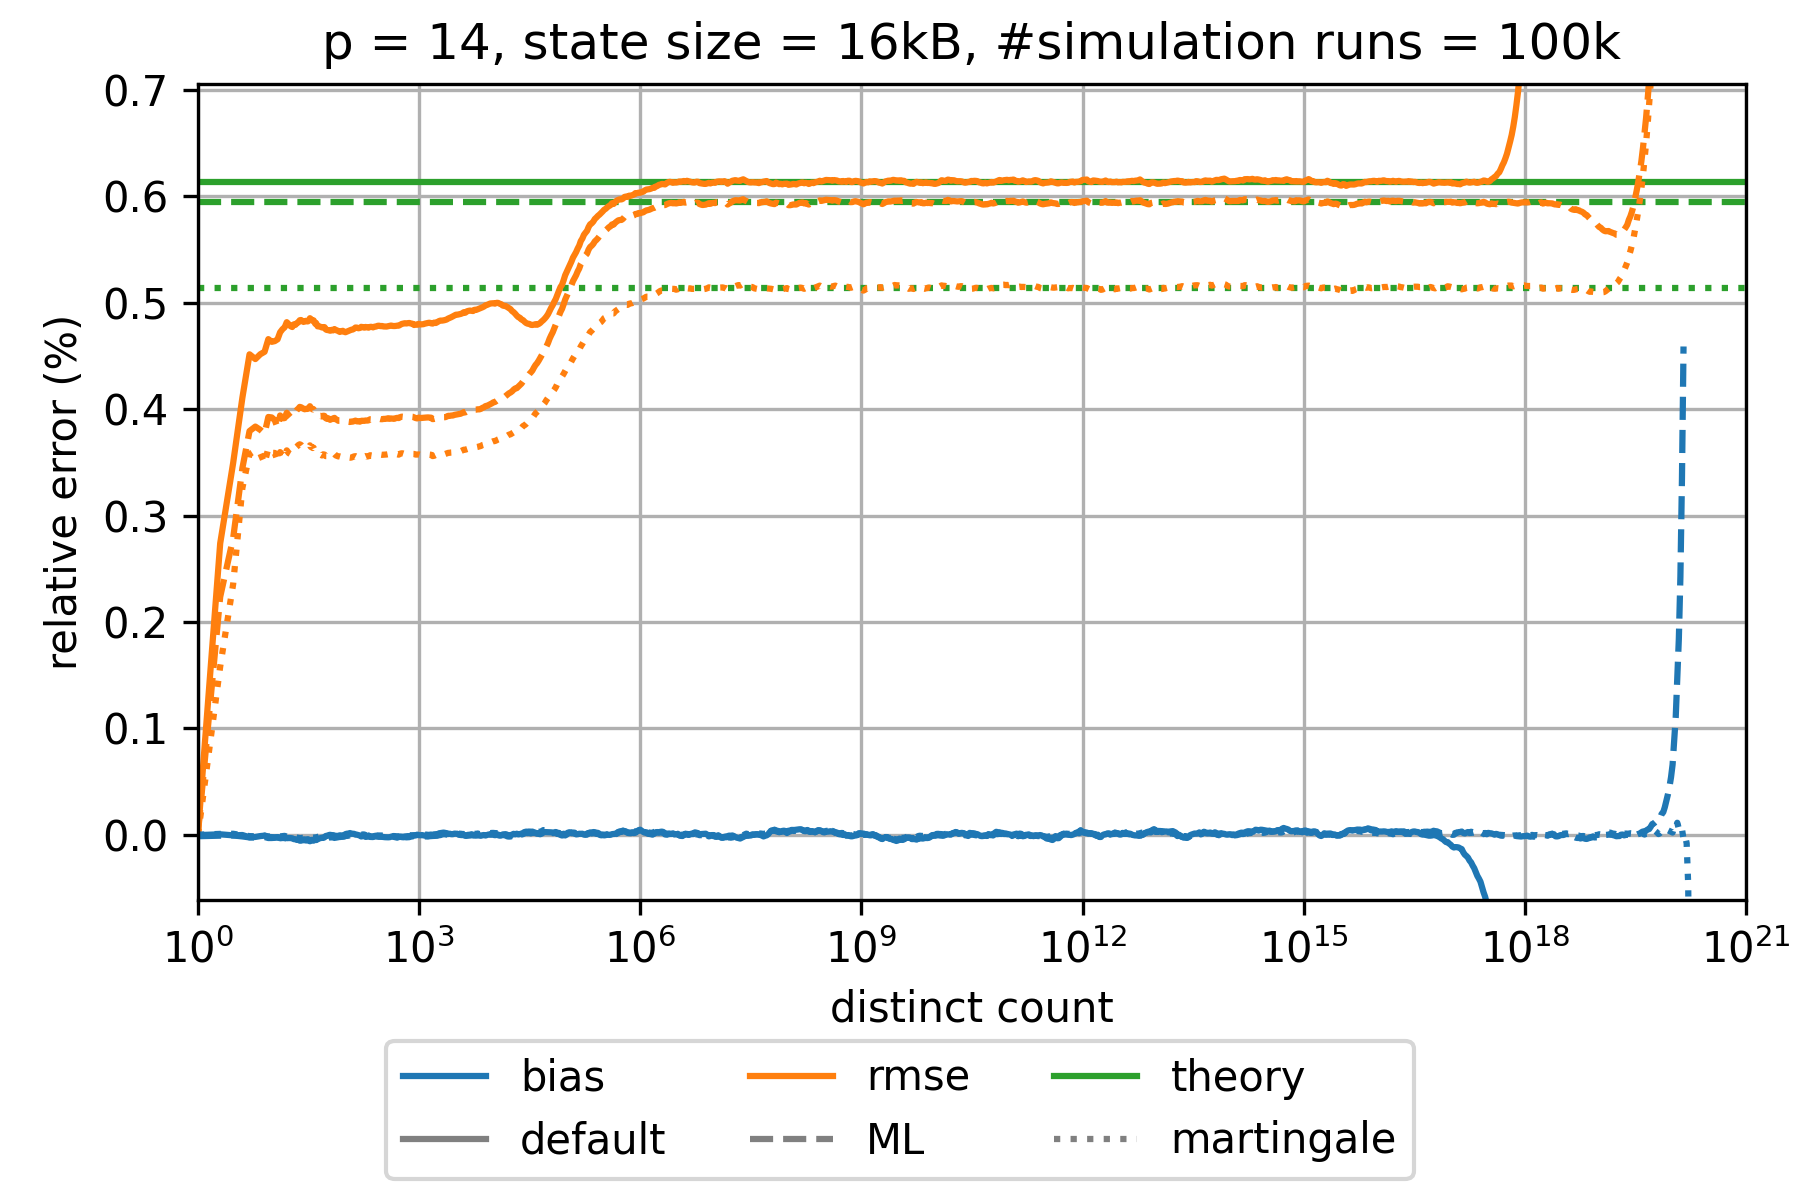

The table this chart was drawn from, first rows:
sketch_name=ultraloglog; p=14; num_cycles=100000; large_scale_simulation_mode_distinct_cou…
distinct count; relative bias default; relative rmse default; theoretical relative standard error defa…; relative bias martingale; relative rmse martingale; theoretical relative standard error mart…; relative bias small range corrected 1 GR…; relative rmse small range corrected 1 GR…; theoretical relative standard error smal…; relative bias small range corrected 4 GR…; relative rmse small range corrected 4 GR…; theoretical relative standard error smal…; relative bias maximum likelihood; relative rmse maximum likelihood; theoretical relative standard error maxi…
1.0; -3.918684572094893E-6; 1.8343000374877884E-5; 0.006137; 0.0; 0.0; 0.005142; 3.680048368025788E-6; 3.680270815640796E-6; 0.006137; -3.918684572094893E-6; 1.8343000374877884E-5; 0.006137; -1.4149666003029879E-5; 1.8232839439223533E-5; 0.005944
2.0; 3.973054277912533E-6; 0.002739; 0.006137; 7.711946562561092E-6; 0.001581; 0.005142; 9.198638289716216E-6; 0.003536; 0.006137; 3.973054277912533E-6; 0.002739; 0.006137; -8.894811426132735E-6; 0.002236; 0.005944
3.0; -5.955734093590427E-6; 0.003496; 0.006137; 8.757659153759386E-6; 0.002357; 0.005142; 3.5764500340312773E-6; 0.004083; 0.006137; -5.955734093590427E-6; 0.003496; 0.006137; -7.011919868650088E-6; 0.002789; 0.005944
4.0; -2.8712059622220577E-6; 0.004108; 0.006137; -4.37254416563868E-6; 0.00326; 0.005142; 7.728058817189674E-6; 0.004677; 0.006137; -2.8712059622220577E-6; 0.004108; 0.006137; -1.59815402546467E-5; 0.003446; 0.005944
5.0; -2.4132381653162746E-5; 0.004516; 0.006137; -1.317197879541518E-5; 0.003578; 0.005142; -2.189973634687407E-5; 0.005253; 0.006137; -2.4132381653162746E-5; 0.004516; 0.006137; -2.52616198723902E-5; 0.003795; 0.005944
6.0; -2.0734918840132352E-5; 0.004471; 0.006137; -1.4809135886186404E-5; 0.003613; 0.005142; -1.4879803496362645E-5; 0.005163; 0.006137; -2.0734918840132352E-5; 0.004471; 0.006137; -2.636692859101892E-5; 0.003837; 0.005944
7.0; -1.2807541040101919E-5; 0.004517; 0.006137; -1.3780331907310382E-5; 0.003585; 0.005142; -9.356021710940202E-6; 0.005248; 0.006137; -1.2807541040101919E-5; 0.004517; 0.006137; -2.422069946726161E-5; 0.003806; 0.005944
8.0; -8.712124548199152E-6; 0.00454; 0.006137; -8.583323990623891E-6; 0.00349; 0.005142; -5.226302503657143E-6; 0.005271; 0.006137; -8.712124548199152E-6; 0.00454; 0.006137; -2.1256125789495276E-5; 0.00377; 0.005944
9.0; -2.033185085326514E-5; 0.004659; 0.006137; -1.7273912547051977E-5; 0.003633; 0.005142; -1.169022747022578E-5; 0.005325; 0.006137; -2.033185085326514E-5; 0.004659; 0.006137; -3.110898988553864E-5; 0.003927; 0.005944
10.0; -2.2563555443940764E-5; 0.004633; 0.006137; -1.4678533383770832E-5; 0.00359; 0.005142; -1.7343279764192034E-5; 0.005343; 0.006137; -2.2563555443940764E-5; 0.004633; 0.006137; -3.092240548354499E-5; 0.003922; 0.005944
11.0; -2.4675820148551886E-5; 0.00464; 0.006137; -1.478601979469545E-5; 0.003589; 0.005142; -2.088023877939354E-5; 0.005364; 0.006137; -2.4675820148551886E-5; 0.00464; 0.006137; -2.8873541249448448E-5; 0.003897; 0.005944
12.0; -2.4081015466427325E-5; 0.004657; 0.006137; -8.585113102687746E-6; 0.003514; 0.005142; -2.0161464296338056E-5; 0.00538; 0.006137; -2.4081015466427325E-5; 0.004657; 0.006137; -2.2158327755942744E-5; 0.003825; 0.005944
13.0; -2.7271471360243972E-5; 0.004723; 0.006137; -1.5999981427440886E-5; 0.003597; 0.005142; -2.137926694718454E-5; 0.005424; 0.006137; -2.7271471360243972E-5; 0.004723; 0.006137; -3.331015360746793E-5; 0.003941; 0.005944
14.0; -2.521579380420665E-5; 0.004752; 0.006137; -1.3389538133476189E-5; 0.003568; 0.005142; -2.224653682618004E-5; 0.00547; 0.006137; -2.521579380420665E-5; 0.004752; 0.006137; -3.0758326290942574E-5; 0.003915; 0.005944
15.0; -2.5348234679412095E-5; 0.004771; 0.006137; -1.0767341003550953E-5; 0.003543; 0.005142; -3.0463183884327368E-5; 0.005536; 0.006137; -2.5348234679412095E-5; 0.004771; 0.006137; -3.1182738691360244E-5; 0.003917; 0.005944
16.0; -3.2484197713646395E-5; 0.004818; 0.006137; -1.8762198163507065E-5; 0.003613; 0.005142; -3.746638763330129E-5; 0.005573; 0.006137; -3.2484197713646395E-5; 0.004818; 0.006137; -3.776817988456185E-5; 0.003967; 0.005944
17.0; -3.1327887330608845E-5; 0.004799; 0.006137; -1.608276425988836E-5; 0.003587; 0.005142; -3.0128582846232205E-5; 0.005521; 0.006137; -3.1327887330608845E-5; 0.004799; 0.006137; -3.5310894606617544E-5; 0.003944; 0.005944
18.0; -3.1600222568651533E-5; 0.004781; 0.006137; -1.5068998788905473E-5; 0.003577; 0.005142; -2.7176422711660433E-5; 0.005501; 0.006137; -3.1600222568651533E-5; 0.004781; 0.006137; -3.3175655113897124E-5; 0.003925; 0.005944
19.0; -3.3613125421295553E-5; 0.004773; 0.006137; -2.0198985697794426E-5; 0.003613; 0.005142; -2.517892732139927E-5; 0.005473; 0.006137; -3.3613125421295553E-5; 0.004773; 0.006137; -3.746937053264256E-5; 0.003951; 0.005944
20.0; -4.174183213251215E-5; 0.004798; 0.006137; -2.3044741052566948E-5; 0.003629; 0.005142; -3.0341599677085424E-5; 0.005482; 0.006137; -4.174183213251215E-5; 0.004798; 0.006137; -4.1789272104792057E-5; 0.003974; 0.005944
21.0; -4.251230114462923E-5; 0.004793; 0.006137; -2.393102085145737E-5; 0.003637; 0.005142; -3.013331681547207E-5; 0.005482; 0.006137; -4.251230114462923E-5; 0.004793; 0.006137; -4.137852088250236E-5; 0.003973; 0.005944
22.0; -4.79644766949451E-5; 0.004811; 0.006137; -2.6762795875577995E-5; 0.003649; 0.005142; -3.494788652069409E-5; 0.005495; 0.006137; -4.79644766949451E-5; 0.004811; 0.006137; -4.6048648121754274E-5; 0.003994; 0.005944
23.0; -4.9164379689456503E-5; 0.004816; 0.006137; -2.9984644998647018E-5; 0.003663; 0.005142; -3.745393801782361E-5; 0.005507; 0.006137; -4.9164379689456503E-5; 0.004816; 0.006137; -4.856114408433798E-5; 0.004006; 0.005944
24.0; -5.407927147724681E-5; 0.004836; 0.006137; -3.229721420405544E-5; 0.00367; 0.005142; -4.2136545924496904E-5; 0.005523; 0.006137; -5.407927147724681E-5; 0.004836; 0.006137; -5.2841226471364914E-5; 0.004022; 0.005944
25.0; -5.367963808487823E-5; 0.004839; 0.006137; -3.220570553738729E-5; 0.003664; 0.005142; -3.8072985432138766E-5; 0.005511; 0.006137; -5.367963808487823E-5; 0.004839; 0.006137; -5.36099058551492E-5; 0.004018; 0.005944
26.0; -4.6388818633202734E-5; 0.004827; 0.006137; -2.9602721759043295E-5; 0.003649; 0.005142; -3.0338531470578196E-5; 0.005502; 0.006137; -4.6388818633202734E-5; 0.004827; 0.006137; -5.194712443226859E-5; 0.004011; 0.005944
27.0; -4.416755536575741E-5; 0.00482; 0.006137; -3.0326323654152057E-5; 0.003647; 0.005142; -2.663926193366977E-5; 0.005493; 0.006137; -4.416755536575741E-5; 0.00482; 0.006137; -5.188429331335807E-5; 0.004004; 0.005944
28.0; -4.387859897563573E-5; 0.004825; 0.006137; -2.973157297502549E-5; 0.00364; 0.005142; -2.7135491621645815E-5; 0.005501; 0.006137; -4.387859897563573E-5; 0.004825; 0.006137; -5.1423885746634315E-5; 0.004; 0.005944
29.0; -4.508882009839189E-5; 0.004831; 0.006137; -3.002499334273953E-5; 0.003636; 0.005142; -2.848854600288265E-5; 0.005504; 0.006137; -4.508882009839189E-5; 0.004831; 0.006137; -5.379479336526773E-5; 0.004003; 0.005944
30.0; -4.31305181431112E-5; 0.004825; 0.006137; -3.0786909028411714E-5; 0.003635; 0.005142; -2.5423632000868496E-5; 0.005501; 0.006137; -4.31305181431112E-5; 0.004825; 0.006137; -5.433159076928544E-5; 0.004002; 0.005944
31.0; -4.222767798863209E-5; 0.004826; 0.006137; -3.100257624235764E-5; 0.00364; 0.005142; -2.6220525111623627E-5; 0.005505; 0.006137; -4.222767798863209E-5; 0.004826; 0.006137; -5.449806750616728E-5; 0.004004; 0.005944
32.0; -4.702226973961994E-5; 0.004837; 0.006137; -3.197516628391126E-5; 0.003642; 0.005142; -3.5580908425207875E-5; 0.00553; 0.006137; -4.702226973961994E-5; 0.004837; 0.006137; -5.7407254485170866E-5; 0.004011; 0.005944
33.0; -5.1849093487023486E-5; 0.004855; 0.006137; -3.575694118754908E-5; 0.00366; 0.005142; -4.3616201080642416E-5; 0.005558; 0.006137; -5.1849093487023486E-5; 0.004855; 0.006137; -6.136873232482452E-5; 0.004028; 0.005944
34.0; -5.0103649633010313E-5; 0.004848; 0.006137; -3.209256305158281E-5; 0.003645; 0.005142; -4.098065962455114E-5; 0.005549; 0.006137; -5.0103649633010313E-5; 0.004848; 0.006137; -5.713425722553468E-5; 0.004012; 0.005944
35.0; -4.815559023596035E-5; 0.004835; 0.006137; -3.191559358839227E-5; 0.003644; 0.005142; -3.597300374399742E-5; 0.005531; 0.006137; -4.815559023596035E-5; 0.004835; 0.006137; -5.542515608418561E-5; 0.004005; 0.005944
36.0; -4.978400193613366E-5; 0.004835; 0.006137; -2.937384353062398E-5; 0.003635; 0.005142; -3.956472663568316E-5; 0.005536; 0.006137; -4.978400193613366E-5; 0.004835; 0.006137; -5.2955859106552076E-5; 0.003998; 0.005944
37.0; -5.3010601568777196E-5; 0.004835; 0.006137; -3.0610736253170836E-5; 0.003639; 0.005142; -4.555697739827142E-5; 0.005543; 0.006137; -5.3010601568777196E-5; 0.004835; 0.006137; -5.393583253791931E-5; 0.003999; 0.005944
38.0; -5.005895846058764E-5; 0.00482; 0.006137; -2.6637679439332232E-5; 0.00362; 0.005142; -4.364617132265983E-5; 0.005532; 0.006137; -5.005895846058764E-5; 0.00482; 0.006137; -5.0525450229631167E-5; 0.003982; 0.005944
39.0; -4.6985740363220375E-5; 0.004802; 0.006137; -2.52961158705697E-5; 0.00361; 0.005142; -4.258361360403465E-5; 0.005522; 0.006137; -4.6985740363220375E-5; 0.004802; 0.006137; -4.885440803162609E-5; 0.003972; 0.005944
40.0; -5.013041235332464E-5; 0.00481; 0.006137; -2.4887043608458113E-5; 0.003609; 0.005142; -4.6483728768611805E-5; 0.005535; 0.006137; -5.013041235332464E-5; 0.00481; 0.006137; -4.902255182671365E-5; 0.003974; 0.005944
42.0; -3.866979778626635E-5; 0.004779; 0.006137; -2.0406181198851433E-5; 0.003591; 0.005142; -3.4339106602518524E-5; 0.005504; 0.006137; -3.866979778626635E-5; 0.004779; 0.006137; -4.1425414268204034E-5; 0.003947; 0.005944
44.0; -3.558687357724921E-5; 0.00478; 0.006137; -1.5841309293617776E-5; 0.003578; 0.005142; -2.6904159220159367E-5; 0.005496; 0.006137; -3.558687357724921E-5; 0.00478; 0.006137; -3.646585836332116E-5; 0.003938; 0.005944
46.0; -3.142049434424596E-5; 0.004774; 0.006137; -1.294303713185835E-5; 0.003573; 0.005142; -2.2977346355038756E-5; 0.005489; 0.006137; -3.142049434424596E-5; 0.004774; 0.006137; -3.519925949712547E-5; 0.003938; 0.005944
48.0; -2.810362998637906E-5; 0.004769; 0.006137; -1.1507221260106806E-5; 0.003566; 0.005142; -2.1105192232683925E-5; 0.005488; 0.006137; -2.810362998637906E-5; 0.004769; 0.006137; -3.3361349540417594E-5; 0.003932; 0.005944
50.0; -2.994328735192941E-5; 0.004772; 0.006137; -1.436258918607973E-5; 0.003576; 0.005142; -2.320509278300634E-5; 0.005491; 0.006137; -2.994328735192941E-5; 0.004772; 0.006137; -3.582751581329536E-5; 0.003938; 0.005944
52.0; -2.462673504083035E-5; 0.004772; 0.006137; -1.2730740872264337E-5; 0.003573; 0.005142; -2.0935348921013568E-5; 0.0055; 0.006137; -2.462673504083035E-5; 0.004772; 0.006137; -3.4771688735706795E-5; 0.003937; 0.005944
54.0; -1.2410096971475263E-5; 0.004751; 0.006137; -6.555830080070642E-6; 0.003559; 0.005142; -5.179366888163185E-6; 0.005479; 0.006137; -1.2410096971475263E-5; 0.004751; 0.006137; -2.6370768218342143E-5; 0.003916; 0.005944
56.0; -9.512093080100801E-6; 0.004745; 0.006137; -7.4101261780203325E-6; 0.003559; 0.005142; -7.386403152687558E-7; 0.005467; 0.006137; -9.512093080100801E-6; 0.004745; 0.006137; -2.576409227853097E-5; 0.00391; 0.005944
58.0; -8.59904565803037E-6; 0.004744; 0.006137; -1.1288304496334123E-5; 0.003565; 0.005142; 3.048753785513627E-6; 0.005462; 0.006137; -8.59904565803037E-6; 0.004744; 0.006137; -2.9761730120914877E-5; 0.003916; 0.005944
60.0; -2.9053753513662005E-6; 0.004741; 0.006137; -8.038356081566498E-6; 0.003559; 0.005142; 6.766073411872815E-6; 0.005467; 0.006137; -2.9053753513662005E-6; 0.004741; 0.006137; -2.5764351296416062E-5; 0.003908; 0.005944
62.0; -5.131995088193951E-7; 0.004738; 0.006137; -4.487495743774496E-6; 0.00355; 0.005142; 1.1777949665220278E-5; 0.005465; 0.006137; -5.131995088193951E-7; 0.004738; 0.006137; -2.2280602256526554E-5; 0.0039; 0.005944
65.0; -4.48266525153021E-6; 0.004746; 0.006137; -8.57667553811708E-6; 0.003557; 0.005142; 6.074634536401541E-6; 0.005474; 0.006137; -4.48266525153021E-6; 0.004746; 0.006137; -2.5045117961279875E-5; 0.003909; 0.005944
68.0; -4.3026839502794615E-6; 0.004741; 0.006137; -1.0116760923410084E-5; 0.003561; 0.005142; 1.876245344150398E-6; 0.005477; 0.006137; -4.3026839502794615E-6; 0.004741; 0.006137; -2.5660265513621785E-5; 0.003908; 0.005944
71.0; -1.3443794885502379E-5; 0.004754; 0.006137; -1.578399895875851E-5; 0.003579; 0.005142; -8.47371214336185E-6; 0.005486; 0.006137; -1.3443794885502379E-5; 0.004754; 0.006137; -3.0063816978007913E-5; 0.003919; 0.005944
74.0; -9.386884182525703E-6; 0.004743; 0.006137; -1.0588704095348907E-5; 0.003566; 0.005142; -1.9811926817676556E-6; 0.005474; 0.006137; -9.386884182525703E-6; 0.004743; 0.006137; -2.5049989417263303E-5; 0.003905; 0.005944
77.0; -1.506790193494157E-5; 0.004741; 0.006137; -1.1412087720192374E-5; 0.003561; 0.005142; -9.662946874032901E-6; 0.005479; 0.006137; -1.506790193494157E-5; 0.004741; 0.006137; -2.6325192977975575E-5; 0.0039; 0.005944
80.0; -9.867893494684405E-6; 0.004735; 0.006137; -1.019183781284974E-5; 0.003556; 0.005142; -2.514052396090186E-6; 0.00547; 0.006137; -9.867893494684405E-6; 0.004735; 0.006137; -2.212887909834735E-5; 0.003891; 0.005944
84.0; -5.6996826174020075E-6; 0.004726; 0.006137; -1.0072263495110357E-5; 0.003556; 0.005142; -1.9599018577026006E-6; 0.00547; 0.006137; -5.6996826174020075E-6; 0.004726; 0.006137; -2.1537934922201032E-5; 0.003891; 0.005944
88.0; -6.745967963146728E-6; 0.004732; 0.006137; -8.759267245983363E-6; 0.003552; 0.005142; -5.654548176755773E-7; 0.005475; 0.006137; -6.745967963146728E-6; 0.004732; 0.006137; -1.9878637458884454E-5; 0.00389; 0.005944
... 902 more rows
